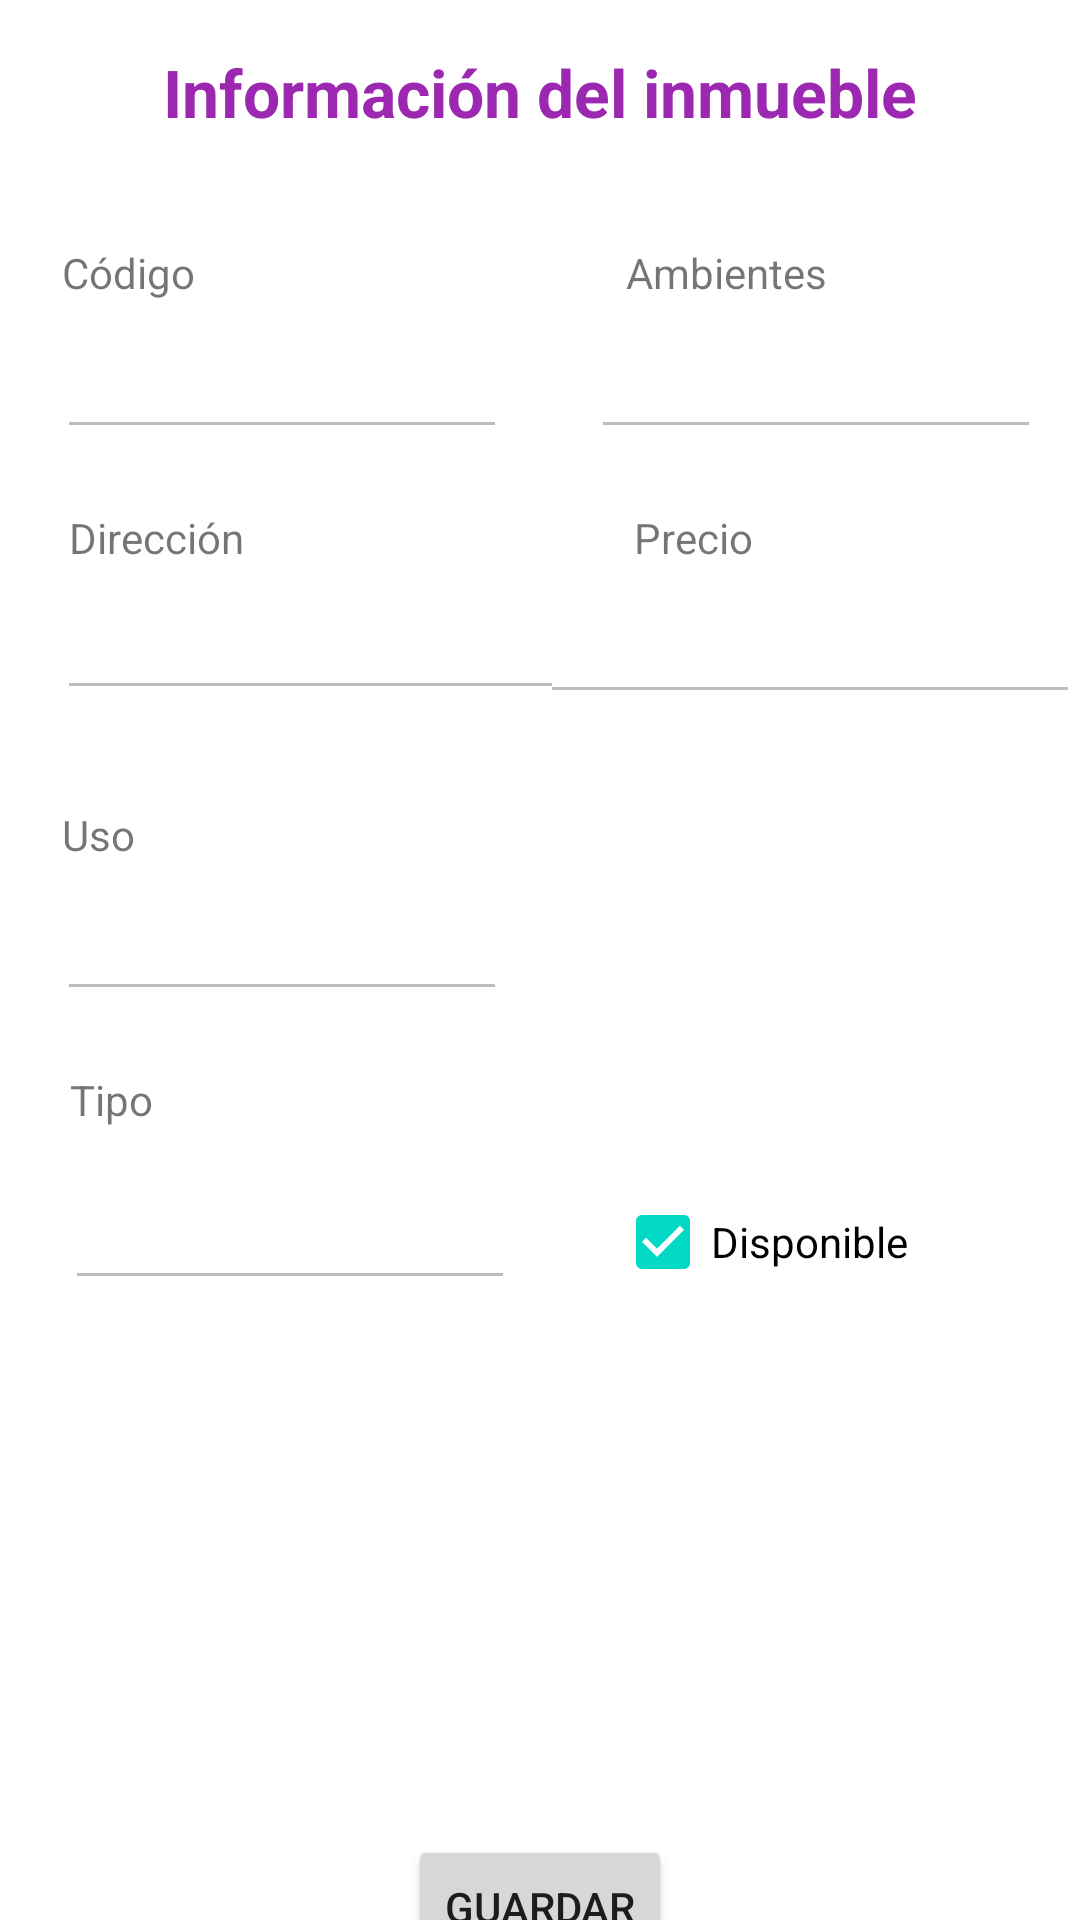

Produce the Android XML layout that renders to this screen, including the resource entries it uses.
<!-- AndroidManifest.xml: application theme Theme.Inmo -->
<!-- res/layout/fragment_detalle_inmueble.xml -->
<?xml version="1.0" encoding="utf-8"?>
<androidx.constraintlayout.widget.ConstraintLayout xmlns:android="http://schemas.android.com/apk/res/android"
    xmlns:app="http://schemas.android.com/apk/res-auto"
    xmlns:tools="http://schemas.android.com/tools"
    android:layout_width="match_parent"
    android:layout_height="match_parent"

    >

    <TextView
        android:id="@+id/tvTitulo"
        android:layout_width="wrap_content"
        android:layout_height="wrap_content"
        android:layout_marginTop="16dp"
        android:text="Información del inmueble"
        android:textColor="#9C27B0"
        android:textSize="22sp"
        android:textStyle="bold"
        app:layout_constraintEnd_toEndOf="parent"
        app:layout_constraintStart_toStartOf="parent"
        app:layout_constraintTop_toTopOf="parent" />

    <TextView
        android:id="@+id/tvCodigoPago"
        android:layout_width="wrap_content"
        android:layout_height="wrap_content"
        android:layout_marginTop="36dp"
        android:text="Código"
        app:layout_constraintEnd_toEndOf="parent"
        app:layout_constraintHorizontal_bias="0.065"
        app:layout_constraintStart_toStartOf="parent"
        app:layout_constraintTop_toBottomOf="@+id/tvTitulo" />

    <EditText
        android:id="@+id/etCodigo"
        android:layout_width="150dp"
        android:layout_height="wrap_content"
        android:layout_marginTop="8dp"
        android:enabled="false"
        android:textColor="#9C27B0"
        app:layout_constraintEnd_toEndOf="parent"
        app:layout_constraintHorizontal_bias="0.091"
        app:layout_constraintStart_toStartOf="parent"
        app:layout_constraintTop_toBottomOf="@+id/tvCodigoPago" />

    <TextView
        android:id="@+id/tvAmbientes"
        android:layout_width="wrap_content"
        android:layout_height="wrap_content"
        android:layout_marginTop="36dp"
        android:text="Ambientes"
        app:layout_constraintEnd_toEndOf="parent"
        app:layout_constraintHorizontal_bias="0.712"
        app:layout_constraintStart_toStartOf="parent"
        app:layout_constraintTop_toBottomOf="@+id/tvTitulo" />

    <EditText
        android:id="@+id/etAmbientes"
        android:layout_width="150dp"
        android:layout_height="wrap_content"
        android:layout_marginTop="8dp"
        android:enabled="false"
        android:textColor="#9C27B0"
        app:layout_constraintEnd_toEndOf="parent"
        app:layout_constraintHorizontal_bias="0.938"
        app:layout_constraintStart_toStartOf="parent"
        app:layout_constraintTop_toBottomOf="@+id/tvAmbientes" />

    <TextView
        android:id="@+id/tvDireccion"
        android:layout_width="wrap_content"
        android:layout_height="wrap_content"
        android:layout_marginTop="20dp"
        android:text="Dirección"
        app:layout_constraintEnd_toEndOf="parent"
        app:layout_constraintHorizontal_bias="0.076"
        app:layout_constraintStart_toStartOf="parent"
        app:layout_constraintTop_toBottomOf="@+id/etCodigo" />

    <EditText
        android:id="@+id/etDireccion"
        android:layout_width="169dp"
        android:layout_height="40dp"
        android:layout_marginTop="8dp"
        android:enabled="false"
        android:textColor="#9C27B0"
        app:layout_constraintEnd_toEndOf="parent"
        app:layout_constraintHorizontal_bias="0.099"
        app:layout_constraintStart_toStartOf="parent"
        app:layout_constraintTop_toBottomOf="@+id/tvDireccion" />

    <TextView
        android:id="@+id/tvPrecio"
        android:layout_width="wrap_content"
        android:layout_height="wrap_content"
        android:layout_marginTop="20dp"
        android:text="Precio"
        app:layout_constraintEnd_toEndOf="parent"
        app:layout_constraintHorizontal_bias="0.66"
        app:layout_constraintStart_toStartOf="parent"
        app:layout_constraintTop_toBottomOf="@+id/etAmbientes" />

    <EditText
        android:id="@+id/etPrecio"
        android:layout_width="180dp"
        android:layout_height="wrap_content"
        android:layout_marginTop="8dp"
        android:enabled="false"
        android:textColor="#9C27B0"
        app:layout_constraintEnd_toEndOf="parent"
        app:layout_constraintHorizontal_bias="1.0"
        app:layout_constraintStart_toStartOf="parent"
        app:layout_constraintTop_toBottomOf="@+id/tvPrecio" />

    <TextView
        android:id="@+id/tvUso"
        android:layout_width="wrap_content"
        android:layout_height="wrap_content"
        android:layout_marginTop="32dp"
        android:text="Uso"
        app:layout_constraintEnd_toEndOf="parent"
        app:layout_constraintHorizontal_bias="0.062"
        app:layout_constraintStart_toStartOf="parent"
        app:layout_constraintTop_toBottomOf="@+id/etDireccion" />

    <EditText
        android:id="@+id/etUso"
        android:layout_width="150dp"
        android:layout_height="wrap_content"
        android:layout_marginTop="8dp"
        android:enabled="false"
        android:textColor="#9C27B0"
        app:layout_constraintEnd_toEndOf="parent"
        app:layout_constraintHorizontal_bias="0.091"
        app:layout_constraintStart_toStartOf="parent"
        app:layout_constraintTop_toBottomOf="@+id/tvUso" />

    <CheckBox
        android:id="@+id/cbDisponible"
        android:layout_width="wrap_content"
        android:layout_height="wrap_content"
        android:layout_marginTop="152dp"
        android:checked="true"
        android:text="Disponible"
        app:layout_constraintEnd_toEndOf="parent"
        app:layout_constraintHorizontal_bias="0.782"
        app:layout_constraintStart_toStartOf="parent"
        app:layout_constraintTop_toBottomOf="@+id/etPrecio" />

    <TextView
        android:id="@+id/tvTipo"
        android:layout_width="wrap_content"
        android:layout_height="wrap_content"
        android:layout_marginTop="20dp"
        android:text="Tipo"
        app:layout_constraintEnd_toEndOf="parent"
        app:layout_constraintHorizontal_bias="0.07"
        app:layout_constraintStart_toStartOf="parent"
        app:layout_constraintTop_toBottomOf="@+id/etUso" />

    <EditText
        android:id="@+id/etTipo"
        android:layout_width="150dp"
        android:layout_height="wrap_content"
        android:layout_marginTop="16dp"
        android:enabled="false"
        android:textColor="#9C27B0"
        app:layout_constraintEnd_toEndOf="parent"
        app:layout_constraintHorizontal_bias="0.103"
        app:layout_constraintStart_toStartOf="parent"
        app:layout_constraintTop_toBottomOf="@+id/tvTipo" />

    <ImageView
        android:id="@+id/ivFoto"
        android:layout_width="296dp"
        android:layout_height="147dp"
        android:layout_marginTop="20dp"
        android:contentDescription="Imagen del inmueble"
        android:scaleType="centerCrop"
        android:src="@drawable/casa1"
        app:layout_constraintEnd_toEndOf="parent"
        app:layout_constraintHorizontal_bias="0.495"
        app:layout_constraintStart_toStartOf="parent"
        app:layout_constraintTop_toBottomOf="@+id/etTipo" />

    <Button
        android:id="@+id/btEditar"
        android:layout_width="wrap_content"
        android:layout_height="wrap_content"
        android:layout_marginTop="24dp"
        android:text="Guardar"
        app:layout_constraintBottom_toBottomOf="parent"
        app:layout_constraintEnd_toEndOf="parent"
        app:layout_constraintStart_toStartOf="parent"
        app:layout_constraintTop_toBottomOf="@+id/ivFoto"
        app:layout_constraintVertical_bias="0.4" />
</androidx.constraintlayout.widget.ConstraintLayout>
<!-- resources referenced by this layout -->
<resources>
  <style name="Theme.Inmo" parent="Theme.MaterialComponents.DayNight.DarkActionBar">
          
          <item name="colorPrimary">@color/purple_500</item>
          <item name="colorPrimaryVariant">@color/purple_700</item>
          <item name="colorOnPrimary">@color/white</item>
          
          <item name="colorSecondary">@color/teal_200</item>
          <item name="colorSecondaryVariant">@color/teal_700</item>
          <item name="colorOnSecondary">@color/black</item>
          
          <item name="android:statusBarColor">?attr/colorPrimaryVariant</item>
          
      </style>
  <!-- not gathered from this repository: default colours our renderer supplied (Android Studio template values) -->
  <color name="purple_500">#FF6200EE</color>
  <color name="purple_700">#FF3700B3</color>
  <color name="teal_200">#FF03DAC5</color>
  <color name="teal_700">#FF018786</color>
  <color name="black">#FF000000</color>
  <color name="white">#FFFFFFFF</color>
</resources>
